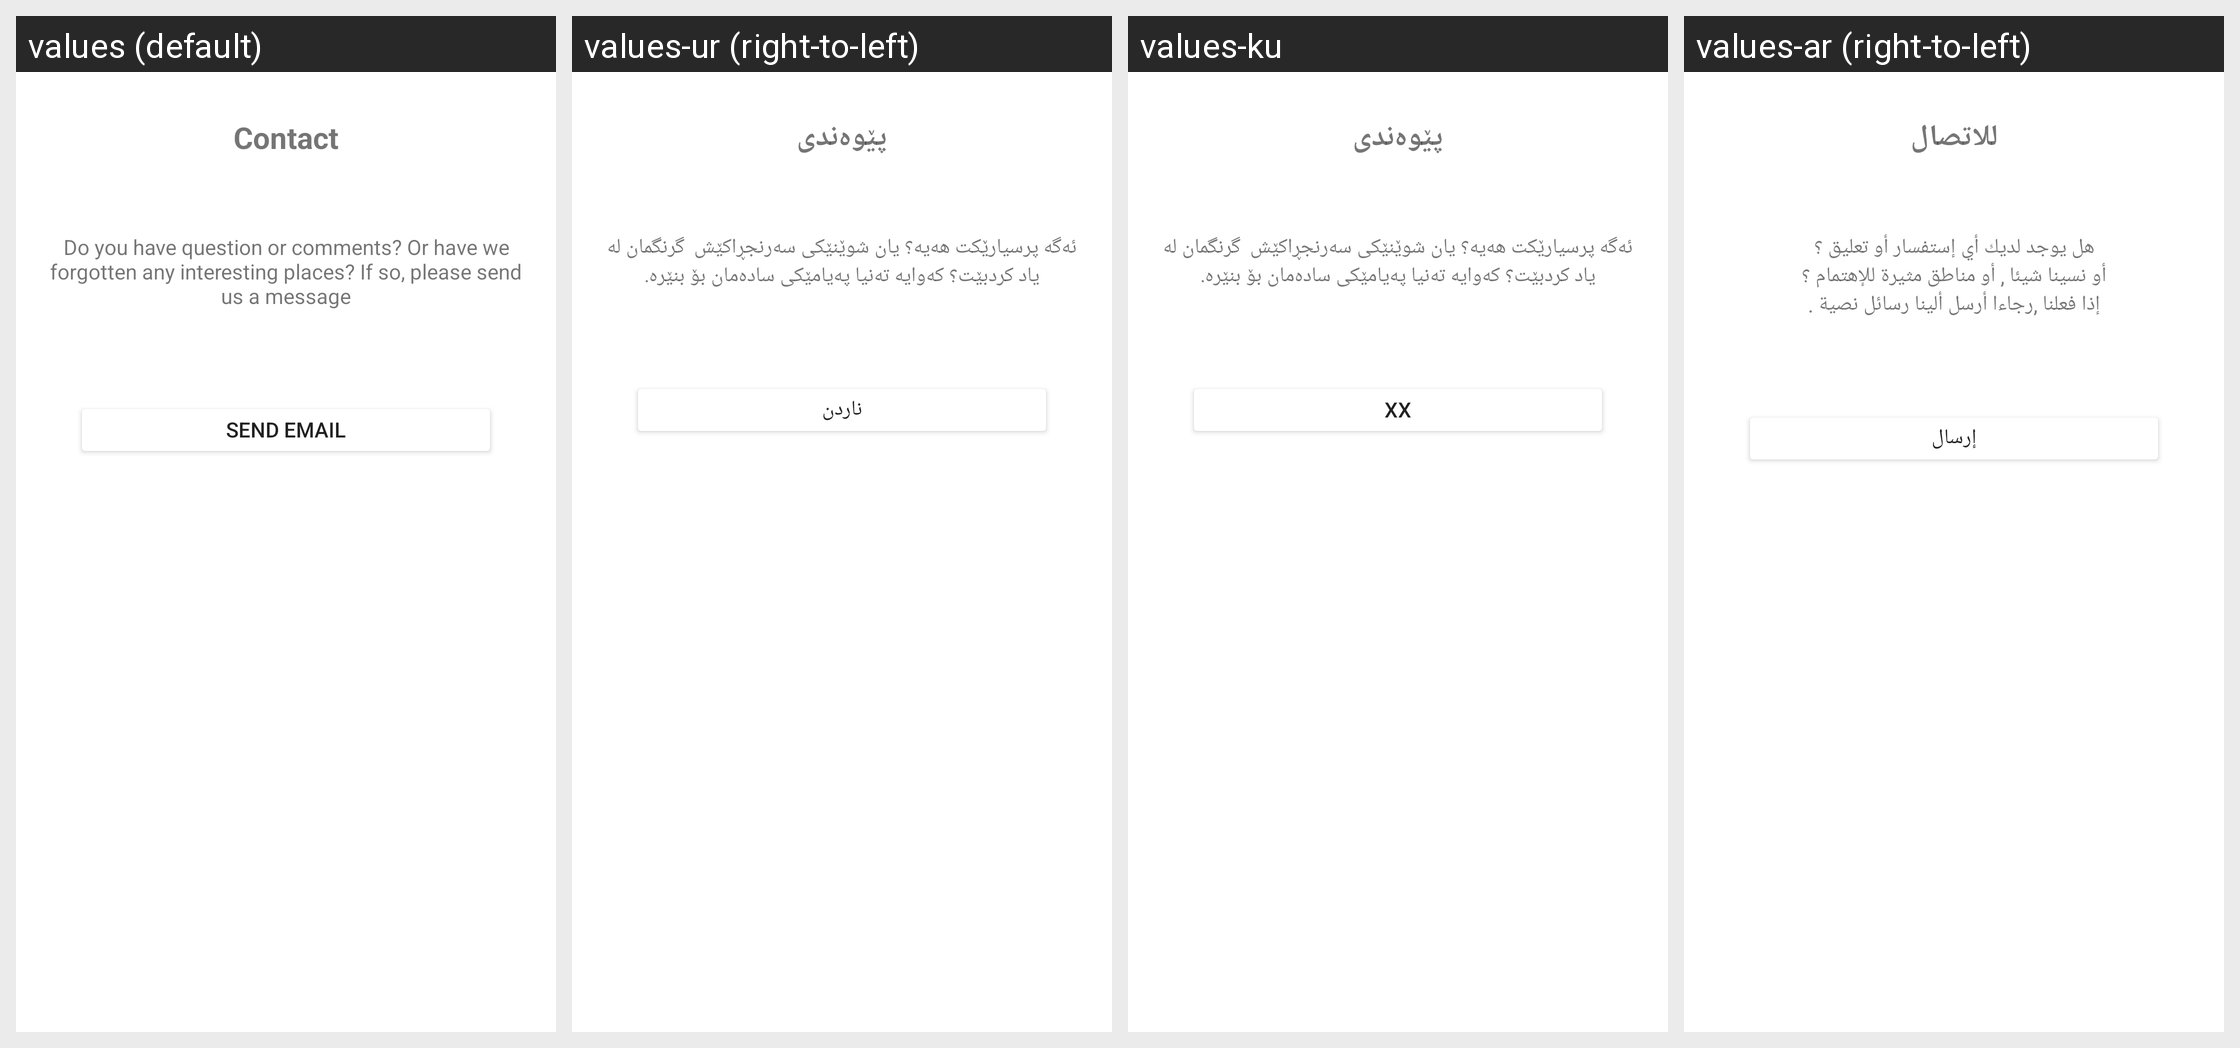

Strings drawn on this Android screen and how each of the app's shown locales translates them:
Android screen res/layout/fragment_contact.xml rendered under 4 locales, left to right: values (default), values-ur (right-to-left), values-ku, values-ar (right-to-left). Device: Nexus 5 (rendered at 1080×1920; each locale shown at half size, 540×960, under a caption strip naming it); theme Theme.MaterialComponents.DayNight.NoActionBar.
Other locales in the repository, not shown: values-de, values-en, values-fa, values-fr.
Strings drawn on this screen, with the default value and each locale's value (text and hints the layout hard-codes, and strings that could not be matched under every locale, appear in the picture but are not listed):

contact
  values: Contact
  values-ur: پێوەندی
  values-ku: پێوەندی
  values-ar: للاتصال

contact_text
  values: Do you have question or comments? Or have we forgotten any interesting places? If so, please send us a message
  values-ur: ئەگە پرسیارێکت هەیە؟ یان شوێنێکی سەرنجڕاکێش  گرنگمان لە یاد کردبێت؟ کەوایە تەنیا پەیامێکی سادەمان بۆ بنێرە.
  values-ku: ئەگە پرسیارێکت هەیە؟ یان شوێنێکی سەرنجڕاکێش  گرنگمان لە یاد کردبێت؟ کەوایە تەنیا پەیامێکی سادەمان بۆ بنێرە.
  values-ar: هل يوجد لديك أي إستفسار أو تعليق ؟
      أو نسينا شيئا , أو مناطق مثيرة للإهتمام ؟
      إذا فعلنا ,رجاءا أرسل ألينا رسائل نصية .

send_email
  values: Send Email
  values-ur: ناردن
  values-ku: xx
  values-ar: إرسال
